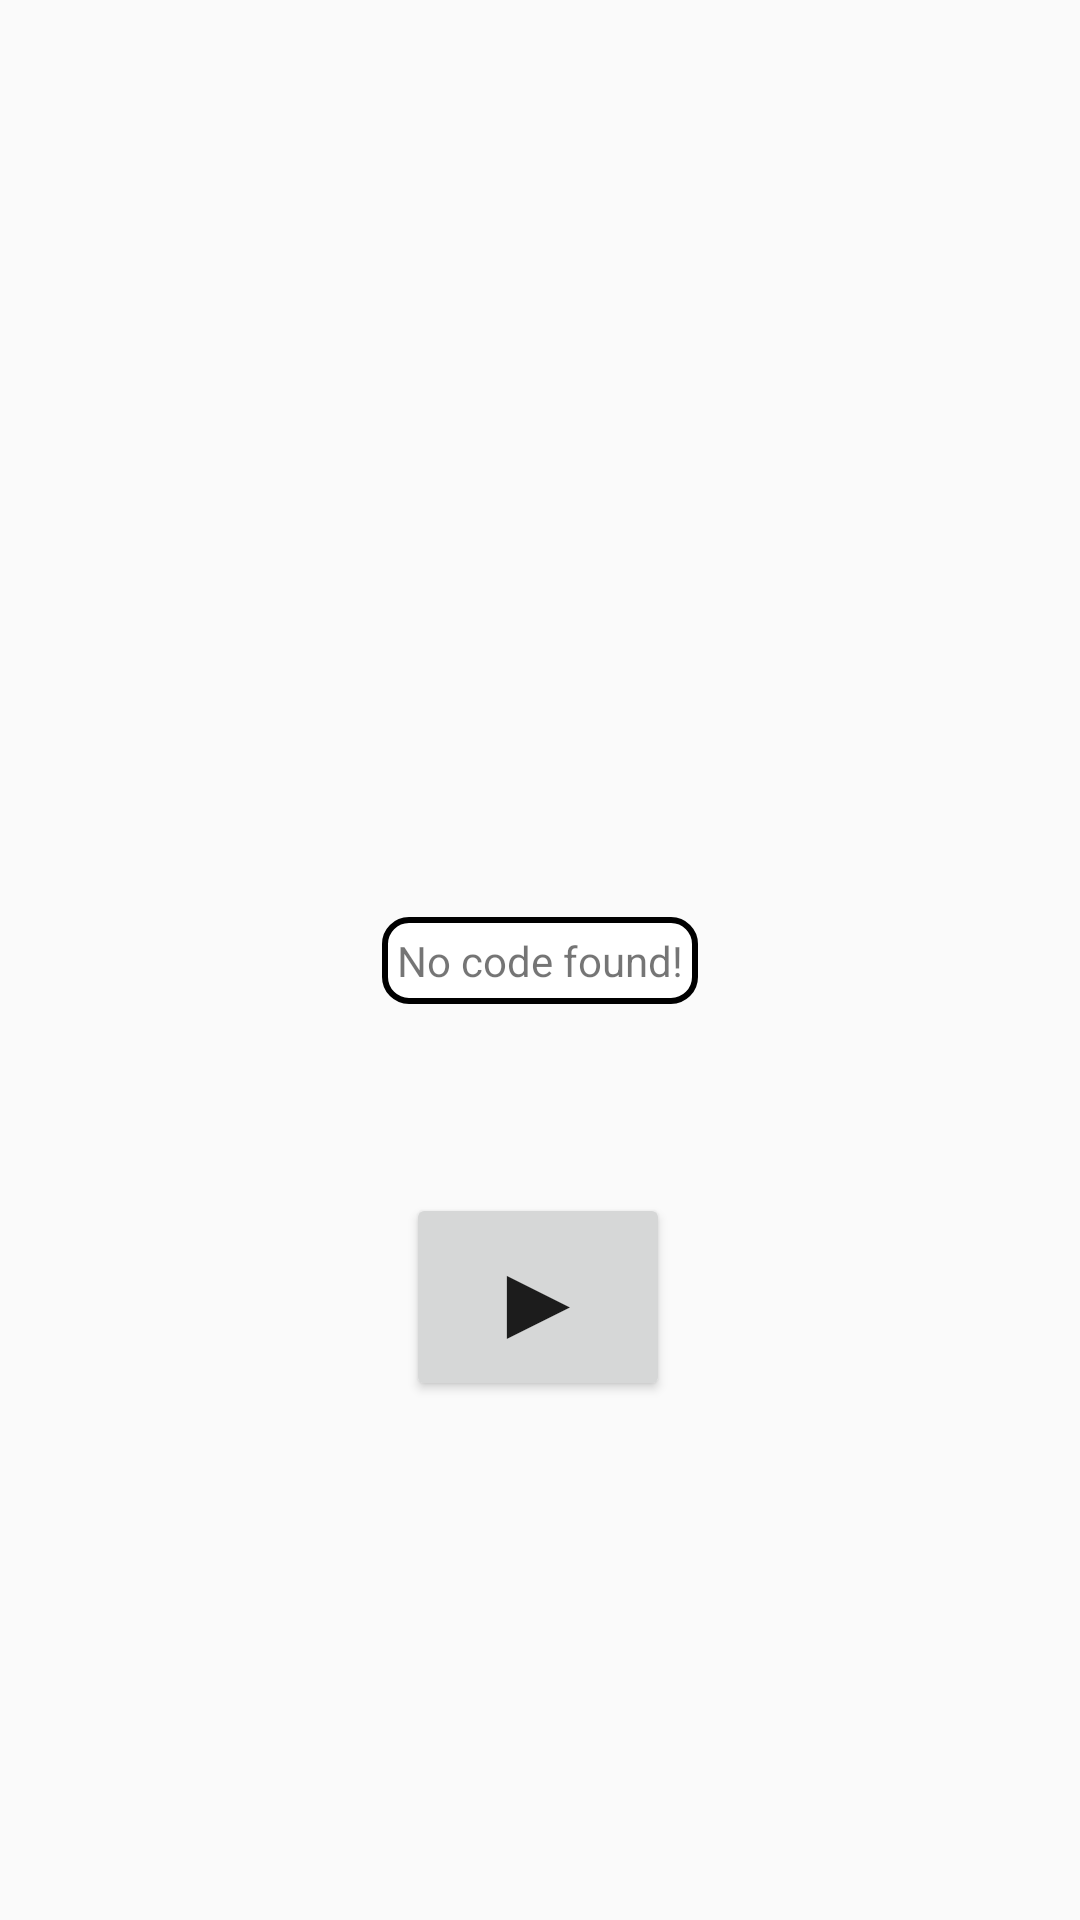

Produce the Android XML layout that renders to this screen, including the resource entries it uses.
<!-- AndroidManifest.xml: application theme Theme.Funseum -->
<!-- res/layout/activity_qrcode.xml -->
<?xml version="1.0" encoding="utf-8"?>
<androidx.constraintlayout.widget.ConstraintLayout xmlns:android="http://schemas.android.com/apk/res/android"
    xmlns:app="http://schemas.android.com/apk/res-auto"
    xmlns:tools="http://schemas.android.com/tools"
    android:layout_width="match_parent"
    android:layout_height="match_parent"
    android:background="@drawable/ticket_background"
    tools:context=".activity.QRCodeActivity">

    <TextView
        android:id="@+id/txtqrcode"
        android:layout_width="wrap_content"
        android:layout_height="wrap_content"
        android:text="No code found!"
        android:padding="5sp"
        android:background="@drawable/customview_roundbutton_black"

        app:layout_constraintBottom_toBottomOf="parent"
        app:layout_constraintLeft_toLeftOf="parent"
        app:layout_constraintRight_toRightOf="parent"
        app:layout_constraintTop_toTopOf="parent" />

    <Button
        android:id="@+id/btnpause"
        android:layout_width="wrap_content"
        android:layout_height="wrap_content"
        android:layout_below="@id/txtqrcode"
        android:text="▶"
        android:textAllCaps="false"
        android:textSize="36sp"
        app:layout_constraintBottom_toBottomOf="parent"
        app:layout_constraintEnd_toEndOf="parent"
        app:layout_constraintHorizontal_bias="0.498"
        app:layout_constraintStart_toStartOf="parent"
        app:layout_constraintTop_toBottomOf="@+id/txtqrcode"
        app:layout_constraintVertical_bias="0.267" />

</androidx.constraintlayout.widget.ConstraintLayout>
<!-- resources referenced by this layout -->
<resources>
  <!-- drawable customview_roundbutton_black (drawable) -->
  <?xml version="1.0" encoding="utf-8"?>
  <shape xmlns:android="http://schemas.android.com/apk/res/android"
      android:shape="rectangle" android:padding="15dp">
  
      <solid android:color="#FFFFFF" />
      <corners
          android:bottomRightRadius="8dp"
          android:bottomLeftRadius="8dp"
          android:topLeftRadius="8dp"
          android:topRightRadius="8dp" />
      <stroke android:width="2dip" android:color="#000000" />
  </shape>
  <style name="Theme.Funseum" parent="Theme.AppCompat.Light.DarkActionBar">
          
          <item name="colorPrimary">@color/purple_500</item>
          <item name="colorPrimaryVariant">@color/purple_700</item>
          <item name="colorOnPrimary">@color/white</item>
          
          <item name="colorSecondary">@color/teal_200</item>
          <item name="colorSecondaryVariant">@color/teal_700</item>
          <item name="colorOnSecondary">@color/black</item>
          
          <item name="android:statusBarColor" tools:targetApi="l">?attr/colorPrimaryVariant</item>
          
      </style>
  <color name="purple_500">#f23333</color>
  <color name="purple_700">#f23333</color>
  <color name="white">#FFFFFFFF</color>
  <color name="teal_200">#f23333</color>
  <color name="teal_700">#f23333</color>
  <color name="black">#FF000000</color>
</resources>
